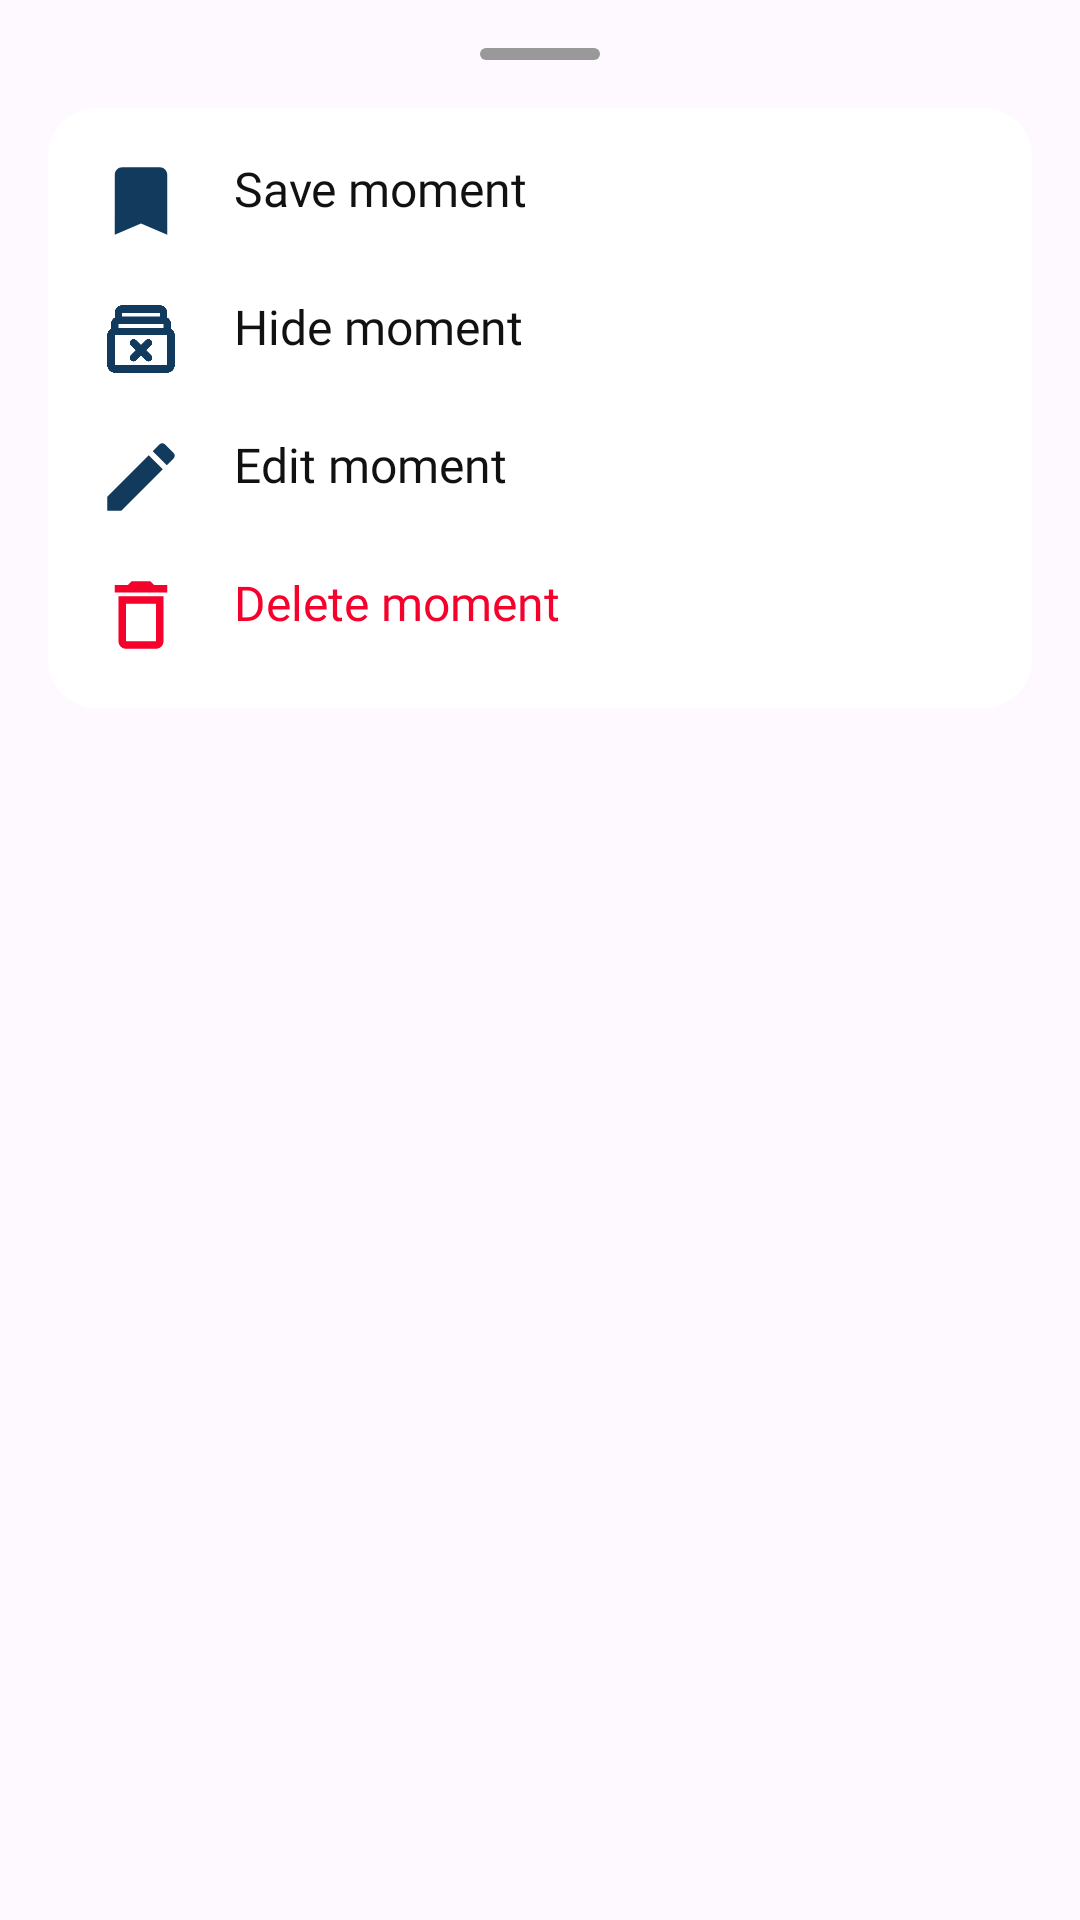

Android layout source for this screen:
<!-- AndroidManifest.xml: application theme Theme.Moments -->
<!-- res/layout/bottom_sheet_dialog_moment_option.xml -->
<?xml version="1.0" encoding="utf-8"?>
<RelativeLayout xmlns:android="http://schemas.android.com/apk/res/android"
    xmlns:app="http://schemas.android.com/apk/res-auto"
    xmlns:tools="http://schemas.android.com/tools"
    android:layout_width="match_parent"
    android:layout_height="wrap_content"
    android:background="#1AF9F9F9"
    android:paddingBottom="@dimen/margin_medium_2"
    android:paddingTop="@dimen/margin_medium_2">

    <View
        android:layout_width="40dp"
        android:layout_height="4dp"
        android:layout_centerHorizontal="true"
        android:background="@drawable/background_rounded_bottom_sheet_line" />

    <LinearLayout
        android:id="@+id/llFirstSectionMomentOption"
        android:layout_width="match_parent"
        android:layout_height="wrap_content"
        android:layout_marginTop="@dimen/margin_medium_3"
        android:layout_marginEnd="@dimen/margin_medium_2"
        android:layout_marginStart="@dimen/margin_medium_2"
        android:layout_marginBottom="@dimen/margin_medium_2"
        android:background="@drawable/background_bottom_sheet_choose_image_rounded"
        android:orientation="vertical">

        <LinearLayout
            android:id="@+id/btnSaveMoment"
            android:layout_width="match_parent"
            android:layout_height="wrap_content"
            android:layout_gravity="center_vertical"
            android:orientation="horizontal"
            android:layout_margin="@dimen/margin_medium_2">

            <androidx.appcompat.widget.AppCompatImageView
                android:layout_width="wrap_content"
                android:layout_height="wrap_content"
                android:layout_marginEnd="@dimen/margin_medium_2"
                app:srcCompat="@drawable/baseline_bookmark_accent_24dp" />

            <androidx.appcompat.widget.AppCompatTextView
                android:layout_width="wrap_content"
                android:layout_height="wrap_content"
                android:fontFamily="@font/noto_sans_medium"
                android:text="@string/lbl_save_moment"
                android:textColor="#111111"
                android:textSize="@dimen/text_regular_2x"
                tools:ignore="RelativeOverlap" />

        </LinearLayout>

        <LinearLayout
            android:id="@+id/btnHideMoment"
            android:layout_width="match_parent"
            android:layout_height="wrap_content"
            android:layout_gravity="center_vertical"
            android:orientation="horizontal"
            android:layout_marginBottom="@dimen/margin_medium_2"
            android:layout_marginStart="@dimen/margin_medium_2"
            android:layout_marginEnd="@dimen/margin_medium_2">

            <androidx.appcompat.widget.AppCompatImageView
                android:layout_width="30dp"
                android:layout_height="30dp"
                android:layout_gravity="center_horizontal"
                android:layout_marginEnd="@dimen/margin_medium_2"
                app:srcCompat="@drawable/hide_moment" />

            <androidx.appcompat.widget.AppCompatTextView
                android:layout_width="wrap_content"
                android:layout_height="wrap_content"
                android:fontFamily="@font/noto_sans_medium"
                android:text="@string/lbl_hide_moment"
                android:textColor="#111111"
                android:textSize="@dimen/text_regular_2x"
                tools:ignore="RelativeOverlap" />

        </LinearLayout>

        <LinearLayout
            android:id="@+id/btnEditMoment"
            android:layout_width="match_parent"
            android:layout_height="wrap_content"
            android:layout_gravity="center_vertical"
            android:orientation="horizontal"
            android:layout_marginBottom="@dimen/margin_medium_2"
            android:layout_marginStart="@dimen/margin_medium_2"
            android:layout_marginEnd="@dimen/margin_medium_2">

            <androidx.appcompat.widget.AppCompatImageView
                android:layout_width="wrap_content"
                android:layout_height="wrap_content"
                android:layout_marginEnd="@dimen/margin_medium_2"
                app:srcCompat="@drawable/baseline_edit_accent_24dp" />

            <androidx.appcompat.widget.AppCompatTextView
                android:layout_width="wrap_content"
                android:layout_height="wrap_content"
                android:fontFamily="@font/noto_sans_medium"
                android:text="@string/lbl_edit_moment"
                android:textColor="#111111"
                android:textSize="@dimen/text_regular_2x"
                tools:ignore="RelativeOverlap" />

        </LinearLayout>

        <LinearLayout
            android:id="@+id/btnDeleteMoment"
            android:layout_width="match_parent"
            android:layout_height="wrap_content"
            android:layout_gravity="center_vertical"
            android:orientation="horizontal"
            android:layout_marginBottom="@dimen/margin_medium_2"
            android:layout_marginStart="@dimen/margin_medium_2"
            android:layout_marginEnd="@dimen/margin_medium_2">

            <androidx.appcompat.widget.AppCompatImageView
                android:layout_width="wrap_content"
                android:layout_height="wrap_content"
                android:layout_marginEnd="@dimen/margin_medium_2"
                app:srcCompat="@drawable/baseline_delete_outline_red24dp" />

            <androidx.appcompat.widget.AppCompatTextView
                android:layout_width="wrap_content"
                android:layout_height="wrap_content"
                android:fontFamily="@font/noto_sans_medium"
                android:text="@string/lbl_delete_moment"
                android:textColor="@color/colorRed"
                android:textSize="@dimen/text_regular_2x"
                tools:ignore="RelativeOverlap" />

        </LinearLayout>

    </LinearLayout>

</RelativeLayout>
<!-- resources referenced by this layout -->
<resources>
  <color name="colorRed">#F6002C</color>
  <dimen name="margin_medium_2">16dp</dimen>
  <dimen name="margin_medium_3">20dp</dimen>
  <dimen name="text_regular_2x">16sp</dimen>
  <!-- drawable background_bottom_sheet_choose_image_rounded (drawable) -->
  <?xml version="1.0" encoding="utf-8"?>
  <shape xmlns:android="http://schemas.android.com/apk/res/android">
      <corners android:radius="@dimen/margin_medium_2"/>
      <solid android:color="@color/white"/>
  </shape>
  <!-- drawable background_rounded_bottom_sheet_line (drawable) -->
  <?xml version="1.0" encoding="utf-8"?>
  <shape xmlns:android="http://schemas.android.com/apk/res/android">
      <solid android:color="@color/colorPrimaryLight_2"/>
      <corners android:radius="2dp"/>
  </shape>
  <!-- drawable baseline_bookmark_accent_24dp (drawable) -->
  <vector android:height="30dp" android:tint="#113A5D"
      android:viewportHeight="24" android:viewportWidth="24"
      android:width="30dp" xmlns:android="http://schemas.android.com/apk/res/android">
      <path android:fillColor="@android:color/white" android:pathData="M17,3H7c-1.1,0 -1.99,0.9 -1.99,2L5,21l7,-3 7,3V5c0,-1.1 -0.9,-2 -2,-2z"/>
  </vector>
  <!-- drawable baseline_delete_outline_red24dp (drawable) -->
  <vector android:height="30dp" android:tint="@color/colorRed"
      android:viewportHeight="24" android:viewportWidth="24"
      android:width="30dp" xmlns:android="http://schemas.android.com/apk/res/android">
      <path android:fillColor="@android:color/white" android:pathData="M6,19c0,1.1 0.9,2 2,2h8c1.1,0 2,-0.9 2,-2L18,7L6,7v12zM8,9h8v10L8,19L8,9zM15.5,4l-1,-1h-5l-1,1L5,4v2h14L19,4z"/>
  </vector>
  <!-- drawable baseline_edit_accent_24dp (drawable) -->
  <vector android:height="30dp" android:tint="#113A5D"
      android:viewportHeight="24" android:viewportWidth="24"
      android:width="30dp" xmlns:android="http://schemas.android.com/apk/res/android">
      <path android:fillColor="@android:color/white" android:pathData="M3,17.25V21h3.75L17.81,9.94l-3.75,-3.75L3,17.25zM20.71,7.04c0.39,-0.39 0.39,-1.02 0,-1.41l-2.34,-2.34c-0.39,-0.39 -1.02,-0.39 -1.41,0l-1.83,1.83 3.75,3.75 1.83,-1.83z"/>
  </vector>
  <!-- drawable hide_moment: png bitmap (drawable-xxxhdpi, 16007 bytes) -->
  <string name="lbl_delete_moment">Delete moment</string>
  <string name="lbl_edit_moment">Edit moment</string>
  <string name="lbl_hide_moment">Hide moment</string>
  <string name="lbl_save_moment">Save moment</string>
  <style name="Theme.Moments" parent="Base.Theme.Moments" />
  <color name="white">#FFFFFFFF</color>
  <color name="colorPrimaryLight_2">#999999</color>
  <style name="Base.Theme.Moments" parent="Theme.Material3.DayNight.NoActionBar">
          
          <item name="colorPrimary">@color/colorAccent</item>
          <item name="colorAccent">@color/colorAccent</item>
  
          <item name="android:statusBarColor">@color/colorPrimary</item>
          <item name="android:windowLightStatusBar">true</item>
      </style>
  <color name="colorAccent">#113A5D</color>
  <color name="colorPrimary">#F9F9F9</color>
</resources>
